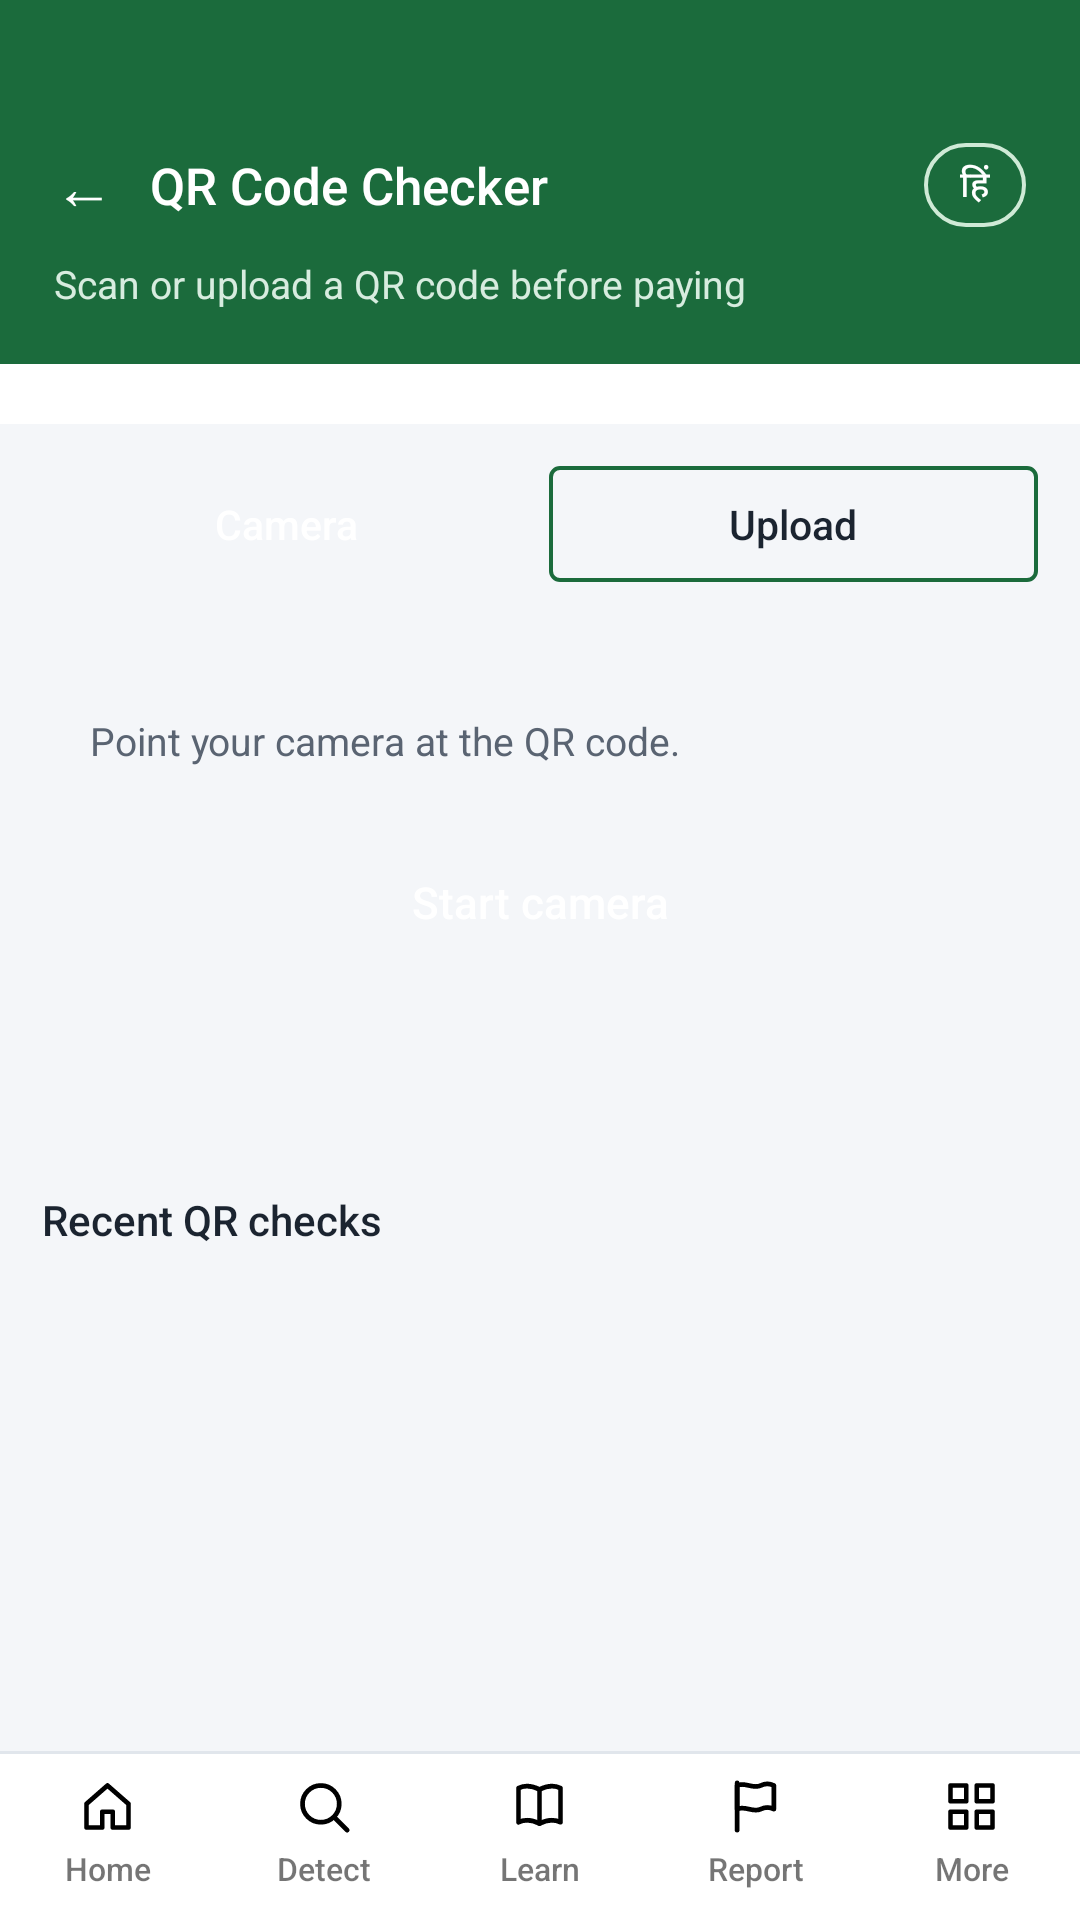

This screen was rendered from an Android layout file. Write that file and the resources it references.
<!-- AndroidManifest.xml: application theme Theme.CyberSuraksha -->
<!-- res/layout/activity_qr.xml -->
<?xml version="1.0" encoding="utf-8"?>
<LinearLayout xmlns:android="http://schemas.android.com/apk/res/android"
    android:layout_width="match_parent"
    android:layout_height="match_parent"
    android:orientation="vertical"
    android:background="@color/bg">

    
    <LinearLayout
        android:layout_width="match_parent"
        android:layout_height="wrap_content"
        android:background="@color/primary"
        android:orientation="vertical"
        android:paddingHorizontal="18dp"
        android:paddingTop="44dp"
        android:paddingBottom="18dp">

        <LinearLayout
            android:layout_width="match_parent"
            android:layout_height="wrap_content"
            android:orientation="horizontal"
            android:gravity="center_vertical">

            <TextView
                android:id="@+id/backBtn"
                android:layout_width="wrap_content"
                android:layout_height="wrap_content"
                android:text="←"
                android:textColor="@color/white"
                android:textSize="20sp"
                android:paddingEnd="10dp"
                android:paddingVertical="4dp" />

            <TextView
                android:id="@+id/titleText"
                android:layout_width="0dp"
                android:layout_height="wrap_content"
                android:layout_weight="1"
                android:layout_marginStart="2dp"
                android:text="QR Code Checker"
                android:textColor="@color/white"
                android:textSize="17sp"
                android:fontFamily="sans-serif-medium" />

            <TextView
                android:id="@+id/langBtn"
                android:layout_width="wrap_content"
                android:layout_height="wrap_content"
                android:background="@drawable/bg_pill_outline_white"
                android:paddingHorizontal="12dp"
                android:paddingVertical="5dp"
                android:text="हिं"
                android:textColor="@color/white"
                android:textSize="12sp"
                android:fontFamily="sans-serif-medium" />
        </LinearLayout>

        <TextView
            android:id="@+id/subtitleText"
            android:layout_width="match_parent"
            android:layout_height="wrap_content"
            android:layout_marginTop="6dp"
            android:text="Scan or upload a QR code before paying"
            android:textColor="#D7ECDF"
            android:textSize="13sp" />
    </LinearLayout>

    <LinearLayout
        android:id="@+id/detectTabRow"
        android:layout_width="match_parent"
        android:layout_height="wrap_content"
        android:orientation="horizontal"
        android:background="@color/white"
        android:paddingHorizontal="14dp"
        android:paddingVertical="10dp" />

    <ScrollView
        android:layout_width="match_parent"
        android:layout_height="0dp"
        android:layout_weight="1"
        android:fillViewport="true">

        <LinearLayout
            android:layout_width="match_parent"
            android:layout_height="wrap_content"
            android:orientation="vertical">

            
            <LinearLayout
                android:layout_width="match_parent"
                android:layout_height="wrap_content"
                android:orientation="horizontal"
                android:layout_margin="14dp"
                android:layout_marginBottom="0dp">

                <TextView
                    android:id="@+id/tabCamera"
                    android:layout_width="0dp"
                    android:layout_weight="1"
                    android:layout_height="wrap_content"
                    android:text="Camera"
                    android:gravity="center"
                    android:textColor="@color/white"
                    android:background="@drawable/bg_btn_primary_green"
                    android:paddingVertical="10dp"
                    android:fontFamily="sans-serif-medium"
                    android:textSize="13.5sp"
                    android:layout_marginEnd="6dp" />

                <TextView
                    android:id="@+id/tabUpload"
                    android:layout_width="0dp"
                    android:layout_weight="1"
                    android:layout_height="wrap_content"
                    android:text="Upload"
                    android:gravity="center"
                    android:textColor="@color/text_main"
                    android:background="@drawable/bg_btn_outline_green"
                    android:paddingVertical="10dp"
                    android:fontFamily="sans-serif-medium"
                    android:textSize="13.5sp" />
            </LinearLayout>

            
            <LinearLayout
                android:id="@+id/cameraPanel"
                android:layout_width="match_parent"
                android:layout_height="wrap_content"
                android:orientation="vertical"
                android:background="@drawable/bg_card_white_round"
                android:layout_margin="14dp"
                android:padding="16dp">

                <TextView
                    android:id="@+id/qrScanHintText"
                    android:layout_width="match_parent"
                    android:layout_height="wrap_content"
                    android:text="Point your camera at the QR code."
                    android:textColor="@color/text_muted"
                    android:textSize="13sp"
                    android:layout_marginBottom="10dp" />

                <androidx.camera.view.PreviewView
                    android:id="@+id/previewView"
                    android:layout_width="match_parent"
                    android:layout_height="320dp"
                    android:background="#111111"
                    android:visibility="gone" />

                <Button
                    android:id="@+id/camStartBtn"
                    android:layout_width="match_parent"
                    android:layout_height="46dp"
                    android:layout_marginTop="12dp"
                    android:background="@drawable/bg_btn_primary_green"
                    android:text="Start camera"
                    android:textAllCaps="false"
                    android:textColor="@color/white"
                    android:fontFamily="sans-serif-medium"
                    android:textSize="14.5sp"
                    android:stateListAnimator="@null" />

                <Button
                    android:id="@+id/camStopBtn"
                    android:layout_width="match_parent"
                    android:layout_height="46dp"
                    android:layout_marginTop="12dp"
                    android:background="@drawable/bg_btn_outline_green"
                    android:text="Stop camera"
                    android:textAllCaps="false"
                    android:textColor="@color/primary"
                    android:fontFamily="sans-serif-medium"
                    android:textSize="14.5sp"
                    android:stateListAnimator="@null"
                    android:visibility="gone" />

                <TextView
                    android:id="@+id/camStatusText"
                    android:layout_width="match_parent"
                    android:layout_height="wrap_content"
                    android:layout_marginTop="10dp"
                    android:textColor="@color/text_muted"
                    android:textSize="12.5sp" />
            </LinearLayout>

            
            <LinearLayout
                android:id="@+id/uploadPanel"
                android:layout_width="match_parent"
                android:layout_height="wrap_content"
                android:orientation="vertical"
                android:background="@drawable/bg_card_white_round"
                android:layout_margin="14dp"
                android:padding="16dp"
                android:visibility="gone">

                <Button
                    android:id="@+id/uploadBtn"
                    android:layout_width="match_parent"
                    android:layout_height="46dp"
                    android:background="@drawable/bg_btn_outline_green"
                    android:text="Upload QR image"
                    android:textAllCaps="false"
                    android:textColor="@color/primary"
                    android:fontFamily="sans-serif-medium"
                    android:textSize="14.5sp"
                    android:stateListAnimator="@null" />

                <ImageView
                    android:id="@+id/uploadPreview"
                    android:layout_width="160dp"
                    android:layout_height="160dp"
                    android:layout_marginTop="10dp"
                    android:layout_gravity="center"
                    android:scaleType="centerInside"
                    android:visibility="gone"
                    android:contentDescription="@null" />

                <TextView
                    android:id="@+id/uploadStatusText"
                    android:layout_width="match_parent"
                    android:layout_height="wrap_content"
                    android:layout_marginTop="10dp"
                    android:textColor="@color/text_muted"
                    android:textSize="12.5sp" />
            </LinearLayout>

            
            <LinearLayout
                android:id="@+id/resultContainer"
                android:layout_width="match_parent"
                android:layout_height="wrap_content"
                android:orientation="vertical"
                android:layout_marginHorizontal="14dp"
                android:layout_marginBottom="16dp" />

            
            <TextView
                android:id="@+id/historyLabel"
                android:layout_width="match_parent"
                android:layout_height="wrap_content"
                android:layout_marginHorizontal="14dp"
                android:layout_marginBottom="8dp"
                android:text="Recent QR checks"
                android:textColor="@color/text_main"
                android:fontFamily="sans-serif-medium"
                android:textSize="14sp" />

            <LinearLayout
                android:id="@+id/historyList"
                android:layout_width="match_parent"
                android:layout_height="wrap_content"
                android:orientation="vertical"
                android:layout_marginHorizontal="14dp"
                android:layout_marginBottom="20dp" />

        </LinearLayout>
    </ScrollView>

    <include
        android:id="@+id/navBottom"
        layout="@layout/nav_bottom" />

</LinearLayout>
<!-- res/layout/nav_bottom.xml (included above) -->
<?xml version="1.0" encoding="utf-8"?>
<LinearLayout xmlns:android="http://schemas.android.com/apk/res/android"
    android:layout_width="match_parent"
    android:layout_height="wrap_content"
    android:background="@drawable/bg_nav_bar"
    android:orientation="horizontal"
    android:paddingTop="8dp"
    android:paddingBottom="10dp">

    <LinearLayout
        android:id="@+id/navHome"
        android:layout_width="0dp"
        android:layout_height="wrap_content"
        android:layout_weight="1"
        android:orientation="vertical"
        android:gravity="center"
        android:clickable="true"
        android:focusable="true">

        <ImageView
            android:layout_width="21dp"
            android:layout_height="21dp"
            android:src="@drawable/ic_home"
            android:contentDescription="@null" />

        <TextView
            android:layout_width="wrap_content"
            android:layout_height="wrap_content"
            android:layout_marginTop="3dp"
            android:text="Home"
            android:textSize="10.5sp"
            android:fontFamily="sans-serif-medium" />
    </LinearLayout>

    <LinearLayout
        android:id="@+id/navDetect"
        android:layout_width="0dp"
        android:layout_height="wrap_content"
        android:layout_weight="1"
        android:orientation="vertical"
        android:gravity="center"
        android:clickable="true"
        android:focusable="true">

        <ImageView
            android:layout_width="21dp"
            android:layout_height="21dp"
            android:src="@drawable/ic_search"
            android:contentDescription="@null" />

        <TextView
            android:layout_width="wrap_content"
            android:layout_height="wrap_content"
            android:layout_marginTop="3dp"
            android:text="Detect"
            android:textSize="10.5sp"
            android:fontFamily="sans-serif-medium" />
    </LinearLayout>

    <LinearLayout
        android:id="@+id/navLearn"
        android:layout_width="0dp"
        android:layout_height="wrap_content"
        android:layout_weight="1"
        android:orientation="vertical"
        android:gravity="center"
        android:clickable="true"
        android:focusable="true">

        <ImageView
            android:layout_width="21dp"
            android:layout_height="21dp"
            android:src="@drawable/ic_book"
            android:contentDescription="@null" />

        <TextView
            android:layout_width="wrap_content"
            android:layout_height="wrap_content"
            android:layout_marginTop="3dp"
            android:text="Learn"
            android:textSize="10.5sp"
            android:fontFamily="sans-serif-medium" />
    </LinearLayout>

    <LinearLayout
        android:id="@+id/navReport"
        android:layout_width="0dp"
        android:layout_height="wrap_content"
        android:layout_weight="1"
        android:orientation="vertical"
        android:gravity="center"
        android:clickable="true"
        android:focusable="true">

        <ImageView
            android:layout_width="21dp"
            android:layout_height="21dp"
            android:src="@drawable/ic_flag"
            android:contentDescription="@null" />

        <TextView
            android:layout_width="wrap_content"
            android:layout_height="wrap_content"
            android:layout_marginTop="3dp"
            android:text="Report"
            android:textSize="10.5sp"
            android:fontFamily="sans-serif-medium" />
    </LinearLayout>

    <LinearLayout
        android:id="@+id/navMore"
        android:layout_width="0dp"
        android:layout_height="wrap_content"
        android:layout_weight="1"
        android:orientation="vertical"
        android:gravity="center"
        android:clickable="true"
        android:focusable="true">

        <ImageView
            android:layout_width="21dp"
            android:layout_height="21dp"
            android:src="@drawable/ic_grid"
            android:contentDescription="@null" />

        <TextView
            android:layout_width="wrap_content"
            android:layout_height="wrap_content"
            android:layout_marginTop="3dp"
            android:text="More"
            android:textSize="10.5sp"
            android:fontFamily="sans-serif-medium" />
    </LinearLayout>

</LinearLayout>
<!-- resources referenced by this layout -->
<resources>
  <color name="bg">#F4F6F9</color>
  <color name="primary">#1B6B3C</color>
  <color name="text_main">#1B2430</color>
  <color name="text_muted">#5A6472</color>
  <color name="white">#FFFFFF</color>
  <!-- drawable bg_btn_outline_green (drawable) -->
  <?xml version="1.0" encoding="utf-8"?>
  <shape xmlns:android="http://schemas.android.com/apk/res/android" android:shape="rectangle">
      <solid android:color="@android:color/transparent" />
      <stroke android:width="1.4dp" android:color="@color/primary" />
      <corners android:radius="3dp" />
  </shape>
  <!-- drawable bg_nav_bar (drawable) -->
  <?xml version="1.0" encoding="utf-8"?>
  <layer-list xmlns:android="http://schemas.android.com/apk/res/android">
      <item android:height="1dp" android:gravity="top">
          <shape android:shape="rectangle">
              <solid android:color="@color/border" />
          </shape>
      </item>
      <item android:top="1dp">
          <shape android:shape="rectangle">
              <solid android:color="@color/white" />
          </shape>
      </item>
  </layer-list>
  <!-- drawable bg_pill_outline_white (drawable) -->
  <?xml version="1.0" encoding="utf-8"?>
  <shape xmlns:android="http://schemas.android.com/apk/res/android" android:shape="rectangle">
      <solid android:color="@android:color/transparent" />
      <stroke android:width="1.3dp" android:color="#CFEAD6" />
      <corners android:radius="16dp" />
  </shape>
  <!-- drawable ic_grid (drawable) -->
  <?xml version="1.0" encoding="utf-8"?>
  <vector xmlns:android="http://schemas.android.com/apk/res/android"
      android:width="24dp" android:height="24dp" android:viewportWidth="24" android:viewportHeight="24">
      <path android:pathData="M4,4 H10 V10 H4 Z M14,4 H20 V10 H14 Z M4,14 H10 V20 H4 Z M14,14 H20 V20 H14 Z"
          android:fillColor="#00000000" android:strokeColor="#000000"
          android:strokeWidth="1.8" android:strokeLineCap="round" android:strokeLineJoin="round" />
  </vector>
  <!-- drawable ic_home (drawable) -->
  <?xml version="1.0" encoding="utf-8"?>
  <vector xmlns:android="http://schemas.android.com/apk/res/android"
      android:width="24dp" android:height="24dp" android:viewportWidth="24" android:viewportHeight="24">
      <path android:pathData="M4,11 L12,4 L20,11 V20 H14 V14 H10 V20 H4 Z"
          android:fillColor="#00000000" android:strokeColor="#000000"
          android:strokeWidth="1.8" android:strokeLineCap="round" android:strokeLineJoin="round" />
  </vector>
  <!-- drawable ic_search (drawable) -->
  <?xml version="1.0" encoding="utf-8"?>
  <vector xmlns:android="http://schemas.android.com/apk/res/android"
      android:width="24dp" android:height="24dp" android:viewportWidth="24" android:viewportHeight="24">
      <path android:pathData="M11,4 A7,7 0 1,0 11,18 A7,7 0 1,0 11,4 Z"
          android:fillColor="#00000000" android:strokeColor="#000000"
          android:strokeWidth="1.8" android:strokeLineCap="round" android:strokeLineJoin="round" />
      <path android:pathData="M16.2,16.2 L21,21"
          android:fillColor="#00000000" android:strokeColor="#000000"
          android:strokeWidth="1.8" android:strokeLineCap="round" android:strokeLineJoin="round" />
  </vector>
  <style name="Theme.CyberSuraksha" parent="Theme.MaterialComponents.DayNight.NoActionBar">
          <item name="colorPrimary">@color/primary</item>
          <item name="colorPrimaryDark">@color/primary_dark</item>
          <item name="colorAccent">@color/primary</item>
          <item name="android:windowBackground">@color/bg</item>
          <item name="android:statusBarColor">@color/primary</item>
      </style>
  <color name="border">#E1E6EC</color>
  <color name="primary_dark">#124A29</color>
</resources>
